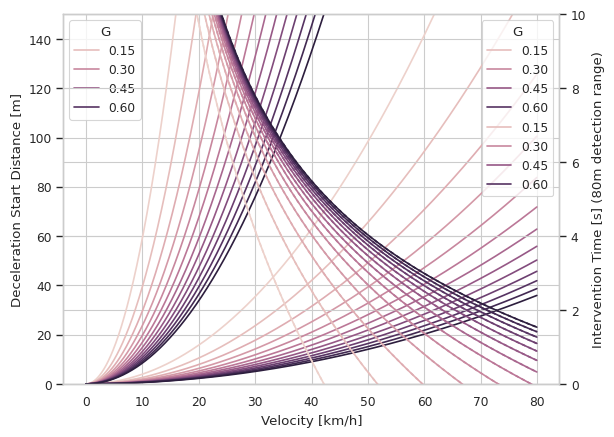
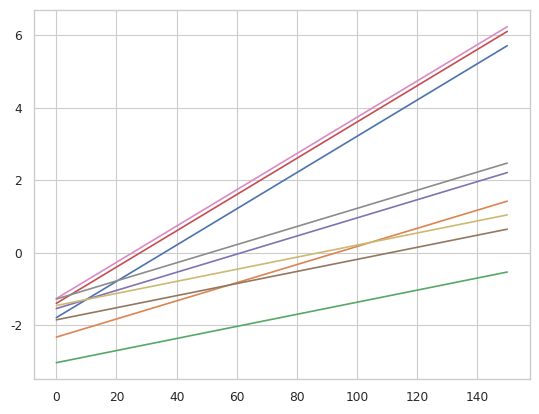
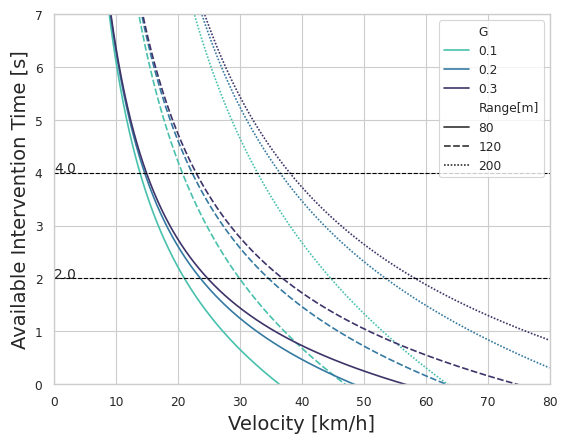

Source code (Python) for these figures, in order:
#! /usr/bin/env python3
# -*- coding:utf-8 -*-

import numpy as np
import matplotlib.pyplot as plt
import pandas as pd
import seaborn as sns

sns.set(context='paper', style='whitegrid')

# x = speed y=deceleration start position / intervention time (80m recognition range)
speed_list = np.arange(0.0, 80.0, 0.1)/3.6
mu = 0.7
safety_margin = 10
G = np.arange(0.1, mu+0.05, 0.05)
recognition_range = 80.0

stop_distance = speed_list.reshape(-1, 1) ** 2 / (2 * 9.8 * G)
int_time = (recognition_range - stop_distance - safety_margin) / (speed_list.reshape(-1, 1)+0.0001)
df_dist  = pd.DataFrame(stop_distance)
# df_dist = df_dist.set_axis(speed_list, axis="index")
df_dist = df_dist.set_axis(G, axis="columns")
df_dist["speed"] = speed_list*3.6
df_time = pd.DataFrame(int_time)
df_time = df_time.set_axis(G, axis="columns")
df_time["speed"] = speed_list*3.6

fig, ax1 = plt.subplots()
ax2 = ax1.twinx()
sns.lineplot(x="speed", y="stopping_distance", data=df_dist.melt(id_vars="speed", var_name="G", value_name="stopping_distance"), hue="G", ax=ax1)
ax = sns.lineplot(x="speed", y="intervention_time", data=df_time.melt(id_vars="speed", var_name="G", value_name="intervention_time"), hue="G", ax=ax2, dashes=[(2,2)]*len(G), style="G", legend=False)
ax1.set_ylim(0.0, 150.0)
ax2.set_ylim(0.0, 10.0)
ax1.set_xlabel("Velocity [km/h]")
ax1.set_ylabel("Deceleration Start Distance [m]")
ax2.set_ylabel("Intervention Time [s] (80m detection range)")

ax = sns.lineplot(x="speed", y="stopping_distance", data=df_dist.melt(id_vars="speed", var_name="G", value_name="stopping_distance"), hue="G")
ax.set_ylim(0.0, 150.0)
ax.set_xlabel("Velocity [km/h]")
ax.set_ylabel("Deceleration Start Distance [m]")

ax = sns.lineplot(x="speed", y="intervention_time", data=df_time.melt(id_vars="speed", var_name="G", value_name="intervention_time"), hue="G")
ax.set_ylim(0.0, 10.0)
ax.set_xlabel("Velocity [km/h]")
ax.set_ylabel("Intervention Time [s] (80m detection range)")

# detection range vs intervention time
detection_range = np.arange(0.0, 150.0, 0.1)
G_list = np.array([0.1, 0.2, 0.3])
vel_list = np.array([20.0, 40.0, 60.0])
safety_margin = 10
recognition_time = 0.5

result = []
fig, ax = plt.subplots()
for G in G_list:
    for vel in vel_list:
        stop_distance = (vel/3.6)**2 / (2*9.8*G)
        int_time = (detection_range - stop_distance - safety_margin) / vel - recognition_time
        buf_result = {
            "G": G,
            "vel" : vel,
            "int_time": int_time,
            }
        result.append(buf_result)
        sns.lineplot(x=detection_range, y=int_time, ax=ax)

vel = 40.0
G = 0.3
safety_margin = 10.0
stop_distance = (vel/3.6)**2 / (2*9.8*G)
int_time = 5.0
detection_distance = stop_distance + safety_margin + vel * (int_time/3.6)
int_time = (detection_range - stop_distance - safety_margin) / vel - recognition_time

# speed vs intervention time
vel_list = np.arange(0.0, 80.0, 0.1)
detection_range = [80, 120, 200]
G_list = np.array([0.1, 0.2, 0.3])
safety_margin = 10
recognition_time = 0.5
result = pd.DataFrame(columns=["vel", "int_time", "G", "Range[m]"])
for G in G_list:
    for range in detection_range:
        stop_distance = (vel_list/3.6) ** 2 / (2 * 9.8 * G)
        int_time = (range - stop_distance - safety_margin) / (vel_list+0.0001) - recognition_time
        buf = pd.DataFrame(columns=result.columns)
        buf["vel"] = vel_list
        buf["int_time"] = int_time
        buf["G"] = G
        buf["Range[m]"] = range
        result = pd.concat([result, buf], ignore_index=True)

palette = sns.color_palette("mako_r", 3)
fig, ax = plt.subplots()
sns.lineplot(data=result, x="vel", y="int_time", hue="G", style="Range[m]", dashes=True, ax=ax, palette=palette)
ax.set_ylim(0.0, 7.0)
ax.set_xlim(0.0, 80.0)
ax.set_xlabel("Velocity [km/h]", fontsize=14)
ax.set_ylabel("Available Intervention Time [s]", fontsize=14)
ax.plot([0, 80], [2.0, 2.0], linewidth=0.8, color="black", linestyle = "dashed")
ax.text(0, 2.0, "2.0", size=10)
ax.plot([0, 80], [4.0, 4.0], linewidth=0.8, color="black", linestyle = "dashed")
ax.text(0, 4.0, "4.0", size=10)
plt.show()
